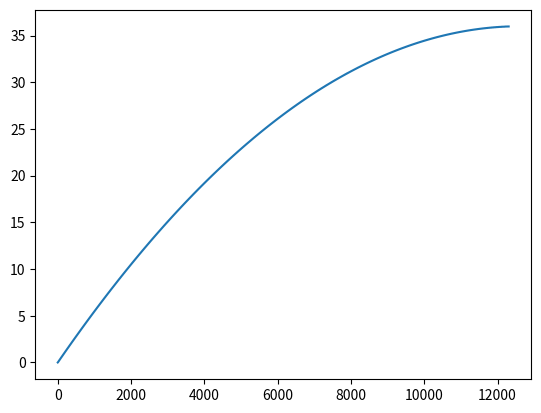

This chart was generated by the following Python code:
# -*- coding: utf-8 -*-
"""
Created on Tue May 19 15:46:53 2015

[redacted]

see spreadsheet 'Flooded member drain.xlsx' in Docs/Technical

slightly reordered to input volume of water and output drainage over time
"""
from matplotlib import pyplot as plt
pi    =  3.141592653589793
g     =  9.806     # m/s^2
flood =  36        # te of water
delta =  0.001     # m - orifice diameter
num   =  400       # number of orifices
h0     = 16        # m - water column height
dt    =  1         # s
t     =  0.0       # s
ID    =  (4*flood/pi/1.025/h0)**0.5 # equiv ID to give flood water
time, drain = [0], [0]
h=h0
while h>0.01:
    t+=dt
    h-=dt*(2*g*h)**0.5*num*delta**2/ID**2
    time.append(t)
    drain.append(0.01*int(100*(h0-h)*1.025*pi/4*ID**2))
print('%.1f seconds to empty the pipe' % t)
plt.plot(time, drain)
print('to drain 5 te took %.2fs' % time[drain.index(5)])